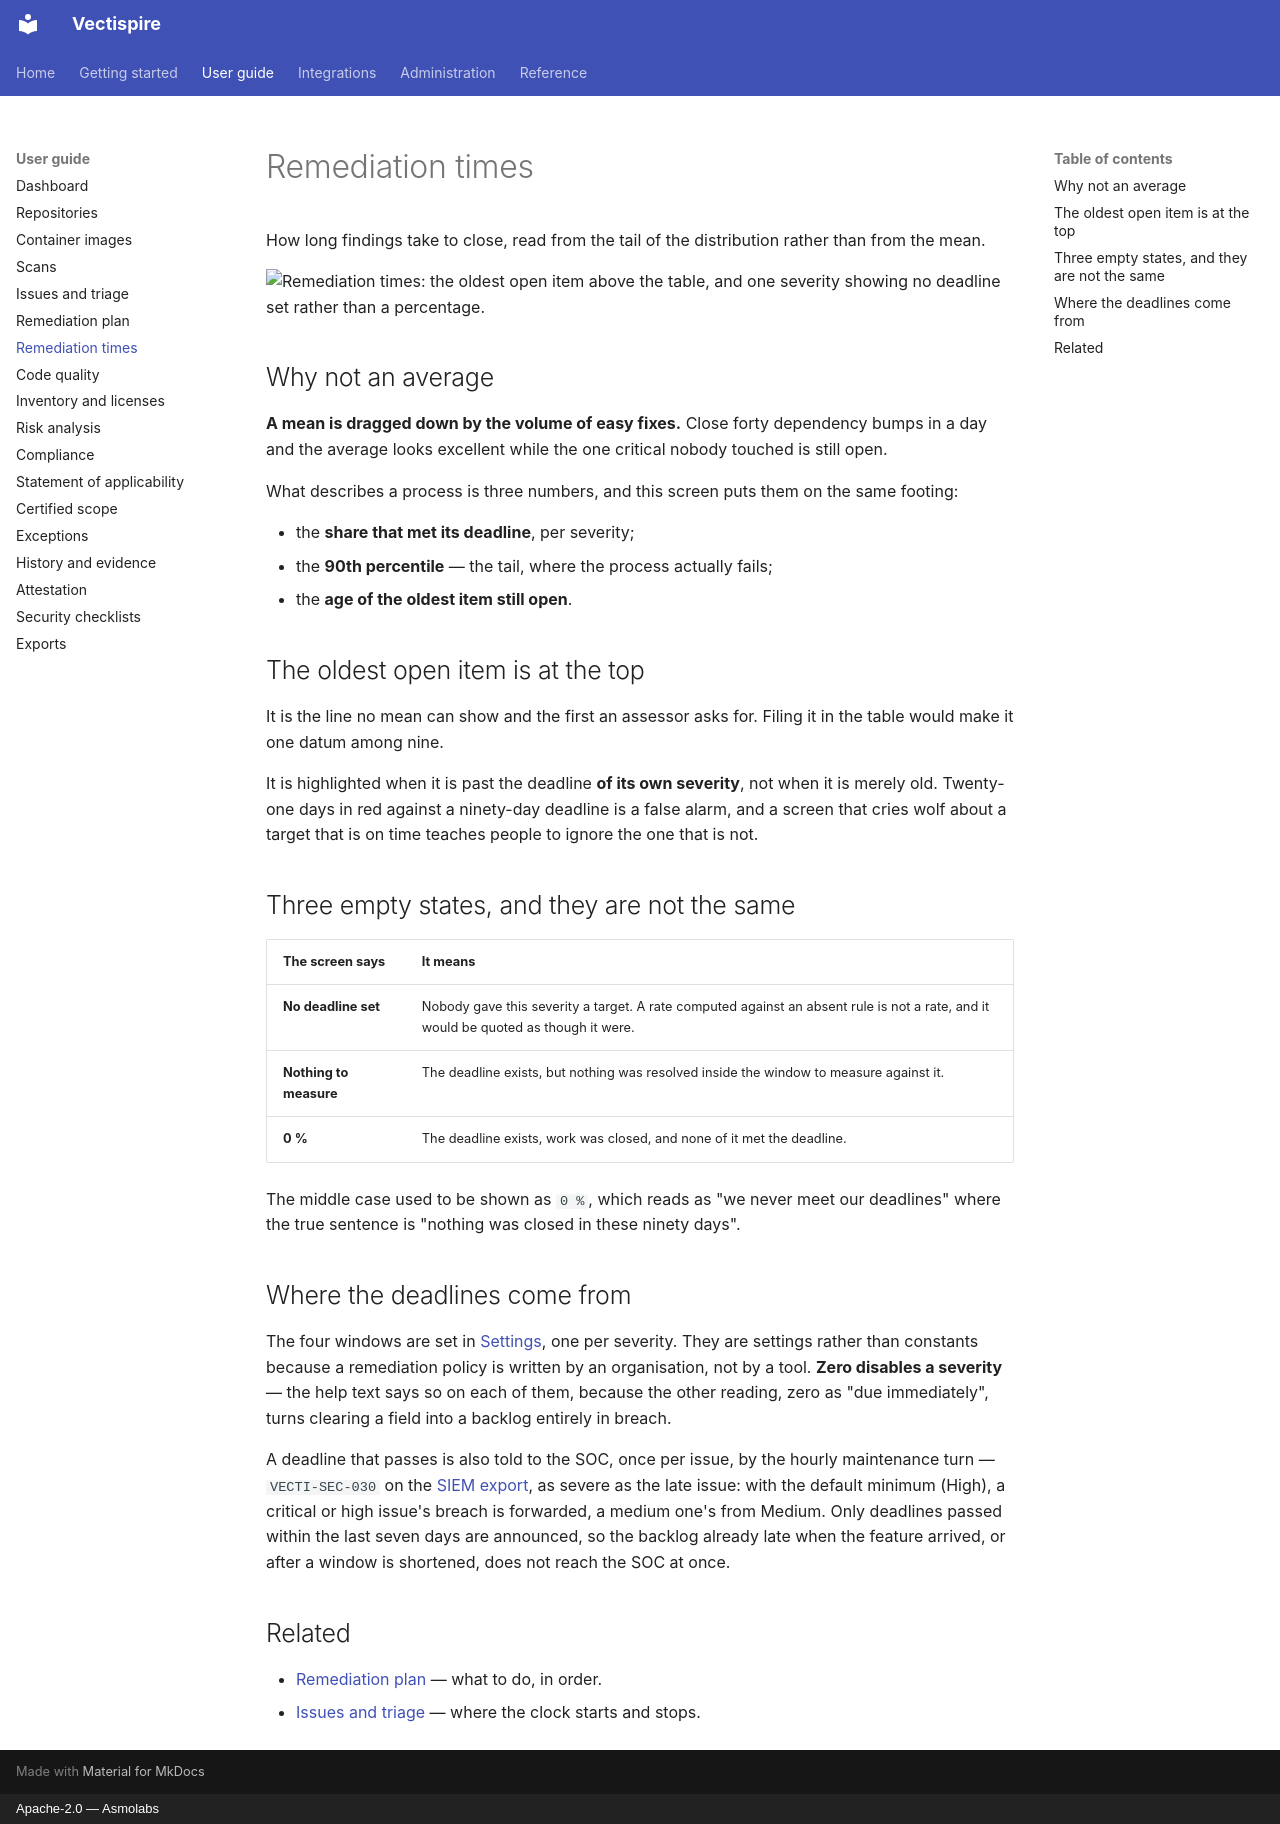

repository: asmolabs/vectispire · page: guide/remediation-delays/index.html · generator: mkdocs · copyright: Apache-2.0 — Asmolabs

# Remediation times

How long findings take to close, read from the tail of the distribution rather than from the mean.

![Remediation times: the oldest open item above the table, and one severity showing no deadline set rather than a percentage.](../assets/screens/en/remediation-times.png)

## Why not an average

**A mean is dragged down by the volume of easy fixes.** Close forty dependency bumps in a day and
the average looks excellent while the one critical nobody touched is still open.

What describes a process is three numbers, and this screen puts them on the same footing:

- the **share that met its deadline**, per severity;
- the **90th percentile** — the tail, where the process actually fails;
- the **age of the oldest item still open**.

## The oldest open item is at the top

It is the line no mean can show and the first an assessor asks for. Filing it in the table would
make it one datum among nine.

It is highlighted when it is past the deadline **of its own severity**, not when it is merely old.
Twenty-one days in red against a ninety-day deadline is a false alarm, and a screen that cries
wolf about a target that is on time teaches people to ignore the one that is not.

## Three empty states, and they are not the same

| The screen says | It means |
|---|---|
| **No deadline set** | Nobody gave this severity a target. A rate computed against an absent rule is not a rate, and it would be quoted as though it were. |
| **Nothing to measure** | The deadline exists, but nothing was resolved inside the window to measure against it. |
| **0 %** | The deadline exists, work was closed, and none of it met the deadline. |

The middle case used to be shown as `0 %`, which reads as "we never meet our deadlines" where the
true sentence is "nothing was closed in these ninety days".

## Where the deadlines come from

The four windows are set in [Settings](../administration/settings.md), one per severity. They are
settings rather than constants because a remediation policy is written by an organisation, not by
a tool. **Zero disables a severity** — the help text says so on each of them, because the other
reading, zero as "due immediately", turns clearing a field into a backlog entirely in breach.

A deadline that passes is also told to the SOC, once per issue, by the hourly maintenance turn —
`VECTI-SEC-030` on the [SIEM export](../integrations/siem.md#event-catalogue), as severe as the late
issue: with the default minimum (High), a critical or high issue's breach is forwarded, a medium one's
from Medium. Only deadlines passed within the last seven days are announced, so the backlog
already late when the feature arrived, or after a window is shortened, does not reach the SOC at once.

## Related

- [Remediation plan](remediation.md) — what to do, in order.
- [Issues and triage](issues.md) — where the clock starts and stops.
